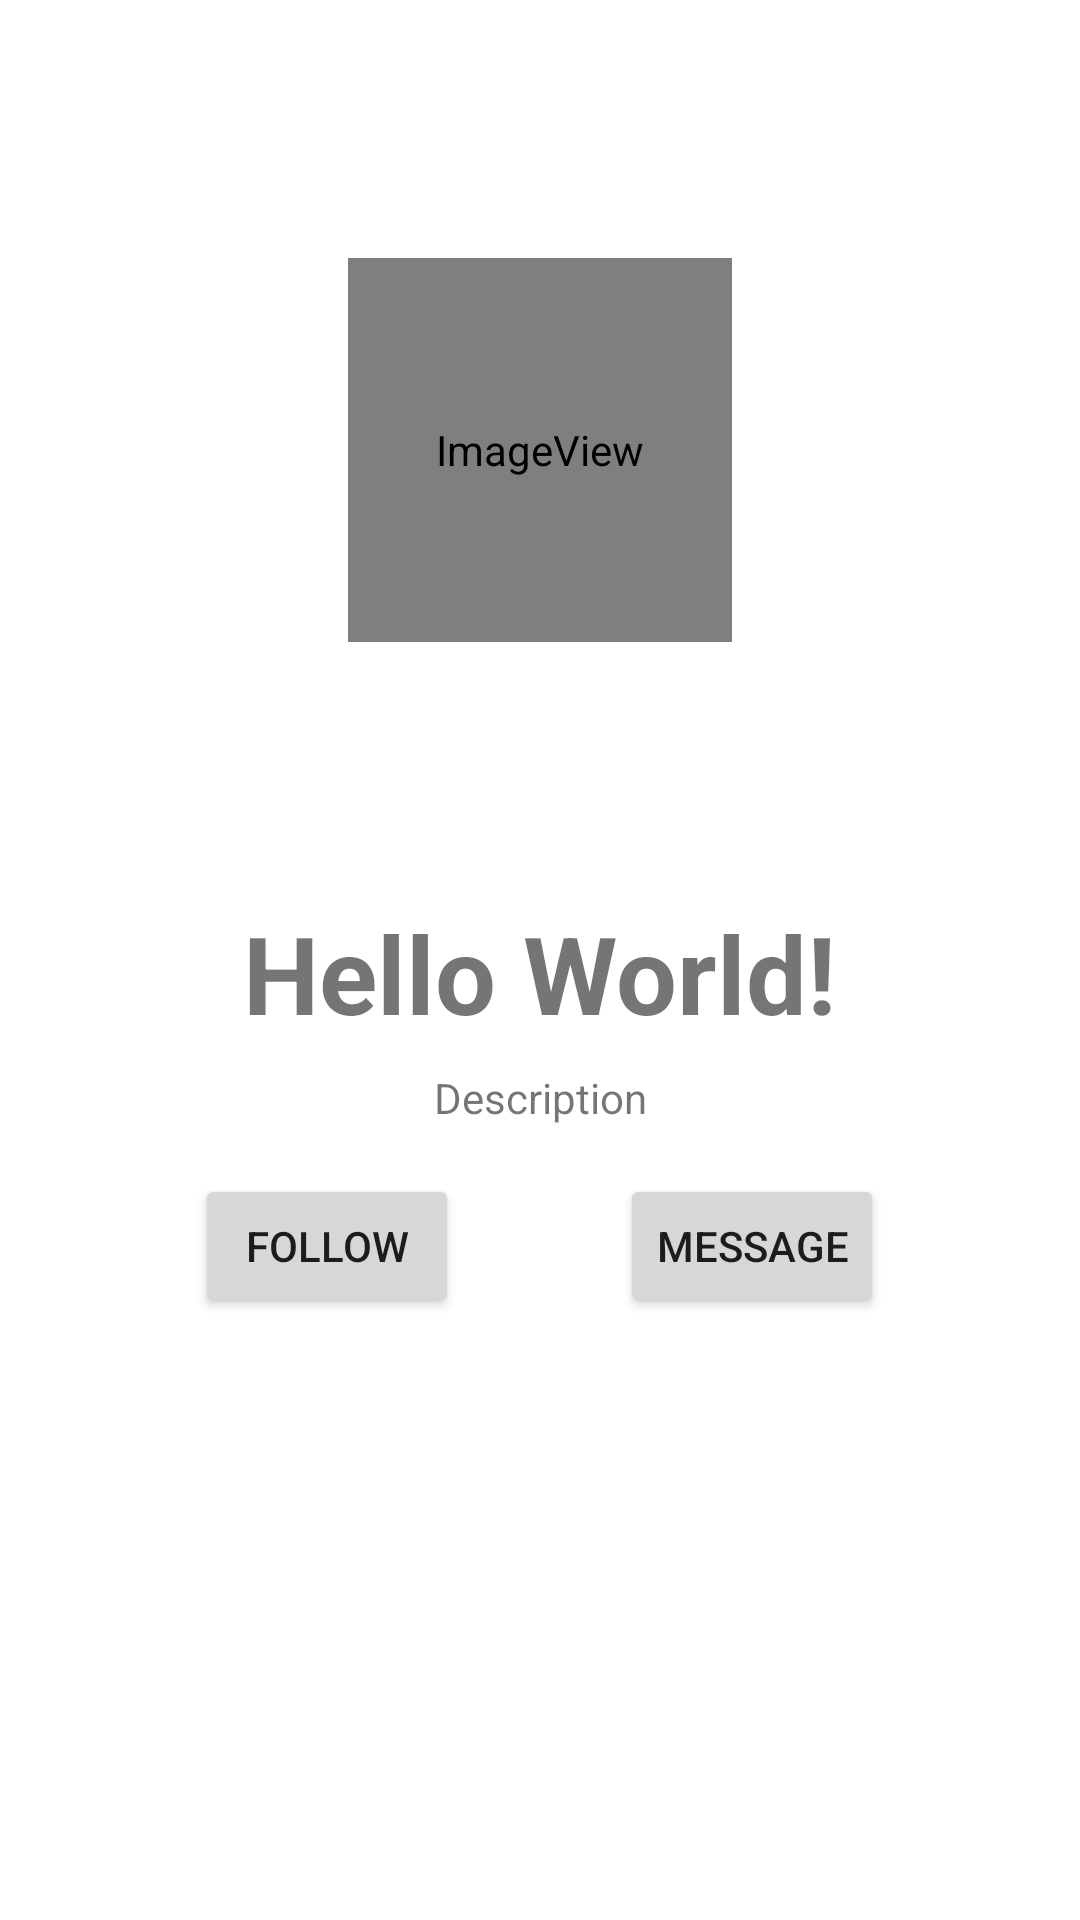

Produce the Android XML layout that renders to this screen, including the resource entries it uses.
<!-- AndroidManifest.xml: application theme Theme.Practicals -->
<!-- res/layout/activity_main.xml -->
<?xml version="1.0" encoding="utf-8"?>
<androidx.constraintlayout.widget.ConstraintLayout xmlns:android="http://schemas.android.com/apk/res/android"
    xmlns:app="http://schemas.android.com/apk/res-auto"
    xmlns:tools="http://schemas.android.com/tools"
    android:layout_width="match_parent"
    android:layout_height="match_parent"
    android:textAlignment="center"
    tools:context=".MainActivity">

    <TextView
        android:id="@+id/Username"
        android:layout_width="wrap_content"
        android:layout_height="wrap_content"
        android:layout_marginTop="8dp"
        android:text="Hello World!"
        android:textSize="36sp"
        android:textStyle="bold"
        app:layout_constraintBottom_toBottomOf="parent"
        app:layout_constraintLeft_toLeftOf="parent"
        app:layout_constraintRight_toRightOf="parent"
        app:layout_constraintTop_toTopOf="parent" />

    <ImageView
        android:id="@+id/logo"
        android:layout_width="128dp"
        android:layout_height="128dp"
        android:baselineAlignBottom="false"
        android:contentDescription="@string/image"
        app:layout_constraintBottom_toTopOf="@+id/Username"
        app:layout_constraintEnd_toEndOf="parent"
        app:layout_constraintStart_toStartOf="parent"
        app:layout_constraintTop_toTopOf="parent"
        app:srcCompat="@android:drawable/sym_def_app_icon" />

    <TextView
        android:id="@+id/Description"
        android:layout_width="wrap_content"
        android:layout_height="wrap_content"
        android:layout_marginTop="8dp"
        android:text="@string/description"
        app:layout_constraintEnd_toEndOf="parent"
        app:layout_constraintStart_toStartOf="parent"
        app:layout_constraintTop_toBottomOf="@+id/Username" />

    <Button
        android:id="@+id/FollowButton"
        android:layout_width="wrap_content"
        android:layout_height="wrap_content"
        android:layout_marginTop="16dp"
        android:text="@string/follow"
        app:layout_constraintEnd_toEndOf="parent"
        app:layout_constraintHorizontal_bias="0.239"
        app:layout_constraintStart_toStartOf="parent"
        app:layout_constraintTop_toBottomOf="@+id/Description" />

    <Button
        android:id="@+id/MessageButton"
        android:layout_width="wrap_content"
        android:layout_height="wrap_content"
        android:layout_marginTop="16dp"
        android:text="@string/message"
        app:layout_constraintEnd_toEndOf="parent"
        app:layout_constraintHorizontal_bias="0.76"
        app:layout_constraintStart_toStartOf="parent"
        app:layout_constraintTop_toBottomOf="@+id/Description" />

    <ScrollView
        android:layout_width="71dp"
        android:layout_height="53dp"
        app:layout_constraintBottom_toBottomOf="parent"
        app:layout_constraintEnd_toEndOf="parent"
        app:layout_constraintStart_toStartOf="parent"
        app:layout_constraintTop_toTopOf="parent">

        <LinearLayout
            android:layout_width="match_parent"
            android:layout_height="wrap_content"
            android:orientation="vertical" />
    </ScrollView>

</androidx.constraintlayout.widget.ConstraintLayout>
<!-- resources referenced by this layout -->
<resources>
  <string name="description">Description</string>
  <string name="follow">follow</string>
  <string name="image">image</string>
  <string name="message">Message</string>
  <style name="Theme.Practicals" parent="Theme.MaterialComponents.DayNight.DarkActionBar">
          
          <item name="colorPrimary">@color/purple_500</item>
          <item name="colorPrimaryVariant">@color/purple_700</item>
          <item name="colorOnPrimary">@color/white</item>
          
          <item name="colorSecondary">@color/teal_200</item>
          <item name="colorSecondaryVariant">@color/teal_700</item>
          <item name="colorOnSecondary">@color/black</item>
          
          <item name="android:statusBarColor" tools:targetApi="l">?attr/colorPrimaryVariant</item>
          
      </style>
  <!-- not gathered from this repository: default colours our renderer supplied (Android Studio template values) -->
  <color name="purple_500">#FF6200EE</color>
  <color name="purple_700">#FF3700B3</color>
  <color name="teal_200">#FF03DAC5</color>
  <color name="teal_700">#FF018786</color>
  <color name="black">#FF000000</color>
  <color name="white">#FFFFFFFF</color>
</resources>
